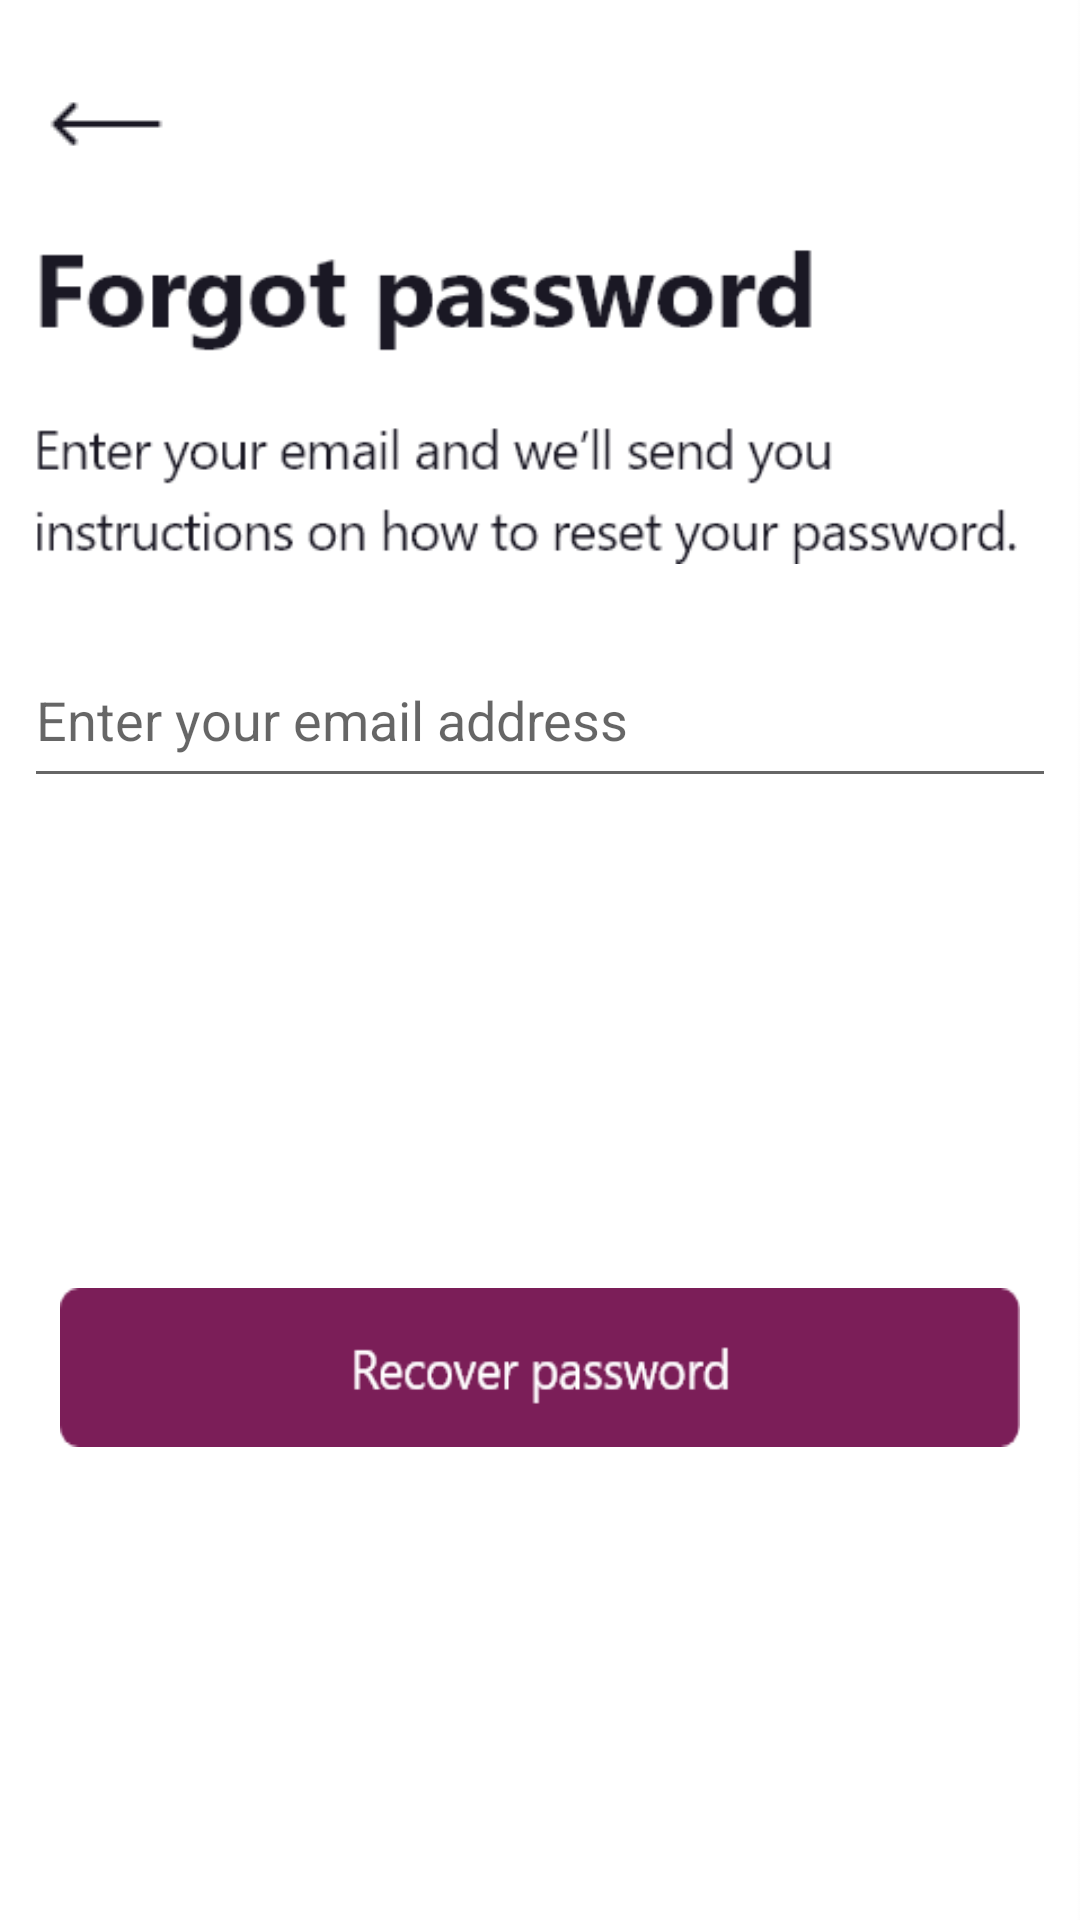

Reconstruct the res/layout file that produces this screen, plus the resources it refers to.
<!-- AndroidManifest.xml: application theme HiddenTitleTheme -->
<!-- res/layout/activity_forgotpass.xml -->
<?xml version="1.0" encoding="utf-8"?>
<androidx.constraintlayout.widget.ConstraintLayout xmlns:android="http://schemas.android.com/apk/res/android"
    xmlns:app="http://schemas.android.com/apk/res-auto"
    xmlns:tools="http://schemas.android.com/tools"
    android:layout_width="match_parent"
    android:layout_height="match_parent"
    android:background="@drawable/contnier1"
    tools:context=".ForgotpassActivity">

    <Button
        android:id="@+id/button4"
        android:layout_width="320dp"
        android:layout_height="53dp"
        android:layout_marginStart="8dp"
        android:layout_marginTop="8dp"
        android:layout_marginEnd="8dp"
        android:layout_marginBottom="8dp"
        android:background="@drawable/button3"
        app:layout_constraintBottom_toBottomOf="parent"
        app:layout_constraintEnd_toEndOf="parent"
        app:layout_constraintStart_toStartOf="parent"
        app:layout_constraintTop_toTopOf="parent"
        app:layout_constraintVertical_bias="0.738" />

    <EditText
        android:id="@+id/editText3"
        android:layout_width="344dp"
        android:layout_height="55dp"
        android:layout_marginStart="8dp"
        android:layout_marginTop="8dp"
        android:layout_marginEnd="8dp"
        android:layout_marginBottom="8dp"
        android:ems="10"
        android:hint="Enter your email address"
        android:inputType="textEmailAddress"
        app:layout_constraintBottom_toBottomOf="parent"
        app:layout_constraintEnd_toEndOf="parent"
        app:layout_constraintHorizontal_bias="0.49"
        app:layout_constraintStart_toStartOf="parent"
        app:layout_constraintTop_toTopOf="parent"
        app:layout_constraintVertical_bias="0.357" />

    <ImageView
        android:id="@+id/imageView3"
        android:layout_width="386dp"
        android:layout_height="115dp"
        android:layout_marginTop="8dp"
        android:layout_marginEnd="8dp"
        android:layout_marginBottom="8dp"
        app:layout_constraintBottom_toBottomOf="parent"
        app:layout_constraintEnd_toEndOf="parent"
        app:layout_constraintHorizontal_bias="0.529"
        app:layout_constraintStart_toStartOf="parent"
        app:layout_constraintTop_toTopOf="parent"
        app:layout_constraintVertical_bias="0.128"
        app:srcCompat="@drawable/text3" />

    <ImageButton
        android:id="@+id/imageButtonBck"
        android:layout_width="41dp"
        android:layout_height="38dp"
        android:layout_marginStart="8dp"
        android:layout_marginTop="8dp"
        android:layout_marginEnd="8dp"
        android:layout_marginBottom="8dp"
        app:layout_constraintBottom_toBottomOf="parent"
        app:layout_constraintEnd_toEndOf="parent"
        app:layout_constraintHorizontal_bias="0.023"
        app:layout_constraintStart_toStartOf="parent"
        app:layout_constraintTop_toTopOf="parent"
        app:layout_constraintVertical_bias="0.025"
        app:srcCompat="@drawable/bckbutton" />

</androidx.constraintlayout.widget.ConstraintLayout>
<!-- resources referenced by this layout -->
<resources>
  <!-- drawable bckbutton: png bitmap (drawable, 412 bytes) -->
  <!-- drawable button3: png bitmap (drawable, 3658 bytes) -->
  <!-- drawable contnier1: png bitmap (drawable, 14658 bytes) -->
  <!-- drawable text3: png bitmap (drawable, 12484 bytes) -->
  <style name="HiddenTitleTheme" parent="AppTheme">
          <item name="windowNoTitle">true</item>
          <item name="windowActionBar">false</item>
      </style>
  <style name="AppTheme" parent="Theme.AppCompat.Light.DarkActionBar">
          
          <item name="colorPrimary">@color/colorPrimary</item>
          <item name="colorPrimaryDark">@color/colorPrimaryDark</item>
          <item name="colorAccent">@color/colorAccent</item>
      </style>
  <!-- not gathered from this repository: default colours our renderer supplied (Android Studio template values) -->
  <color name="colorPrimary">#FF6200EE</color>
  <color name="colorPrimaryDark">#FF3700B3</color>
  <color name="colorAccent">#FF03DAC5</color>
</resources>
